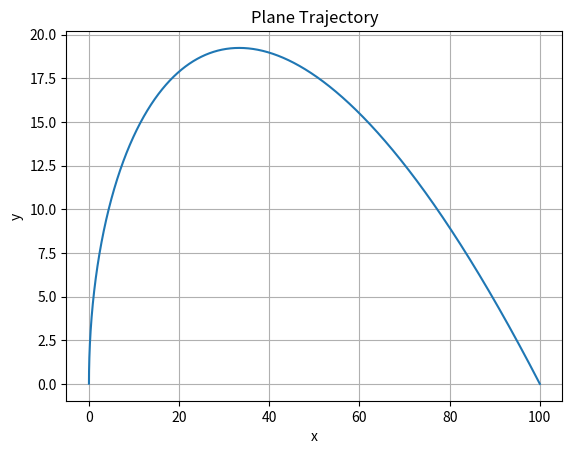

Write Python code to recreate this figure.
import matplotlib.pyplot as plot
import math

# Constants
a = 100
w = 44
v0 = 88
k = w / v0
step = -0.00001 # Step size for Euler's method

# dy/dx for a specific x and y
def dy_dx(x, y):
    return (y / x) - k * math.sqrt(1 + (y / x)**2)

# Initialize x, y, and y_prime (dy/dx)
x = a
y = 0
y_prime = dy_dx(x, y)

x_values = [x]
y_values = [y]

while x + step >= 0:
    # Calculate y at next step
    new_y = y_prime * step + y
    y_values.append(new_y)
    x_values.append(x + step)
    
    # Transition to new x, y, and y_prime (dy/dx)
    x += step
    y = new_y
    y_prime = dy_dx(x, y)

# Plot plane's trajectory
print(f"{len(x_values)} {len(y_values)}")
print(f"Initial Point: (x: {x_values[0]}, y: {y_values[0]})")
print(f"Final Point: (x: {x_values[len(x_values) - 1]}, y: {y_values[len(y_values) - 1]})")
plot.plot(x_values, y_values)
plot.title("Plane Trajectory")
plot.xlabel("x")
plot.ylabel("y")
plot.grid(True)
plot.show()